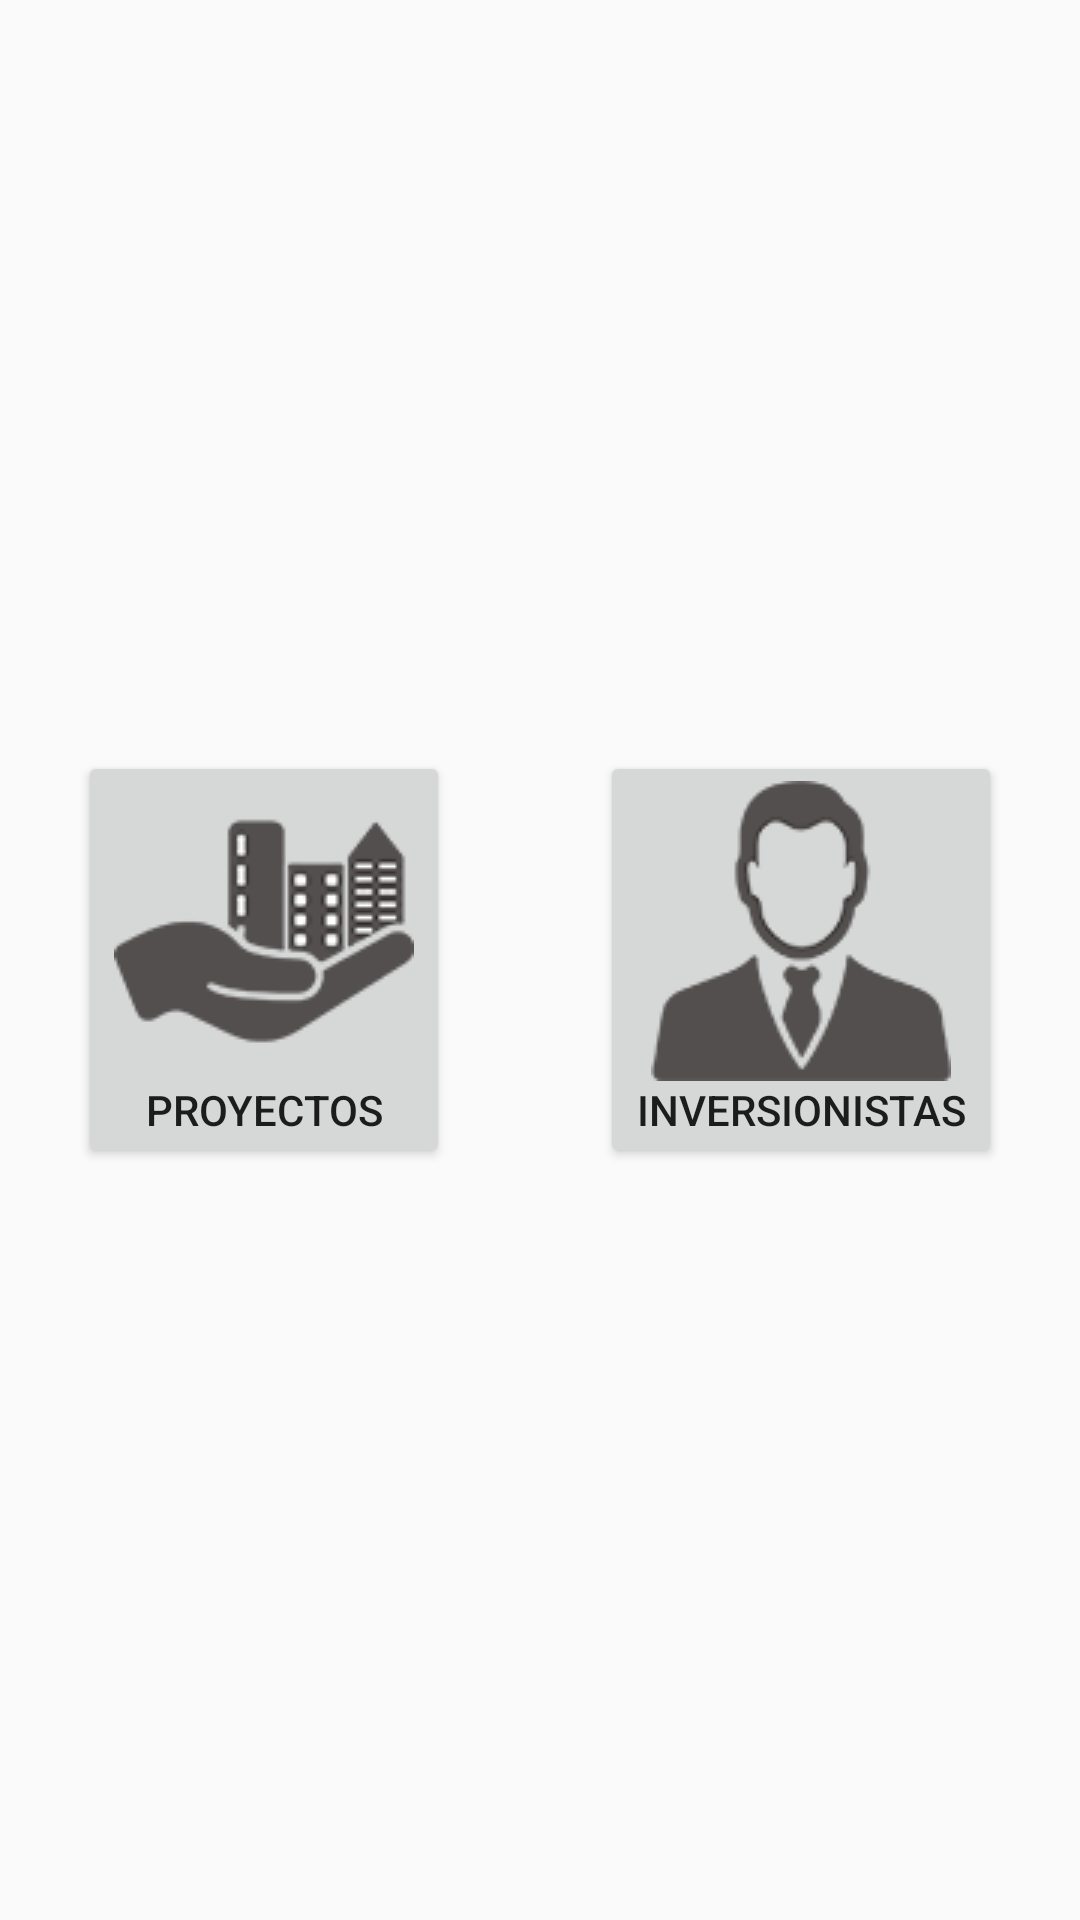

Produce the Android XML layout that renders to this screen, including the resource entries it uses.
<!-- AndroidManifest.xml: application theme AppTheme -->
<!-- res/layout/activity_main.xml -->
<?xml version="1.0" encoding="utf-8"?>
<RelativeLayout xmlns:android="http://schemas.android.com/apk/res/android"
    xmlns:tools="http://schemas.android.com/tools"
    android:layout_width="match_parent"
    android:layout_height="match_parent"
    android:background="@drawable/background"
    tools:context=".View.Activities.MainActivity">

    <LinearLayout
        android:layout_width="wrap_content"
        android:layout_height="wrap_content"
        android:layout_centerHorizontal="true"
        android:layout_centerVertical="true">

        <Button
            android:onClick="proyectos"
            android:layout_width="wrap_content"
            android:layout_height="wrap_content"
            android:drawableTop="@drawable/proyectos"
            android:layout_marginRight="25dp"
            android:text="@string/proyectos" />

        <Button
            android:layout_width="wrap_content"
            android:layout_height="wrap_content"
            android:layout_marginLeft="25dp"
            android:drawableTop="@drawable/inversionistas"
            android:text="@string/inversionistas" />
    </LinearLayout>

</RelativeLayout>
<!-- resources referenced by this layout -->
<resources>
  <!-- drawable inversionistas: png bitmap (drawable, 7688 bytes) -->
  <!-- drawable proyectos: png bitmap (drawable, 7556 bytes) -->
  <string name="inversionistas">Inversionistas</string>
  <string name="proyectos">Proyectos</string>
  <style name="AppTheme" parent="Theme.AppCompat.DayNight.DarkActionBar">
          
          <item name="colorPrimary">@color/colorPrimary</item>
          <item name="colorPrimaryDark">@color/colorPrimaryDark</item>
          <item name="colorAccent">@color/colorAccent</item>
      </style>
  <color name="colorPrimary">#0055a6</color>
  <color name="colorPrimaryDark">#e5e5e6</color>
  <color name="colorAccent">#827e7e</color>
</resources>
